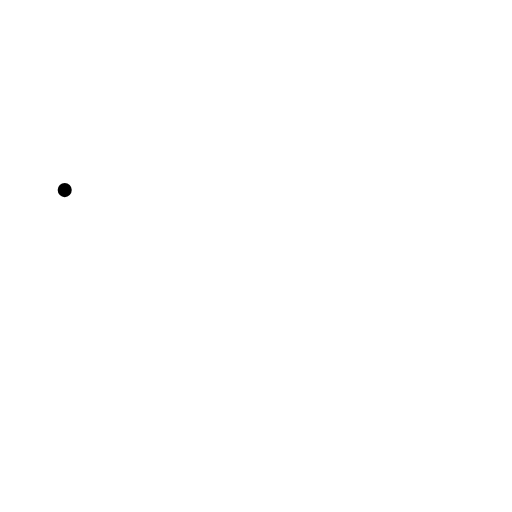
t = 0.00 s
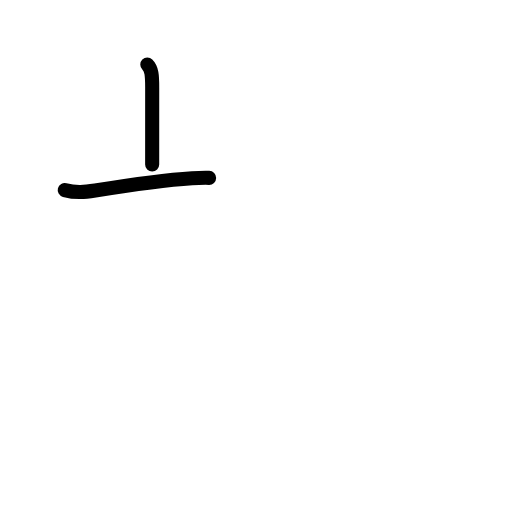
t = 1.42 s
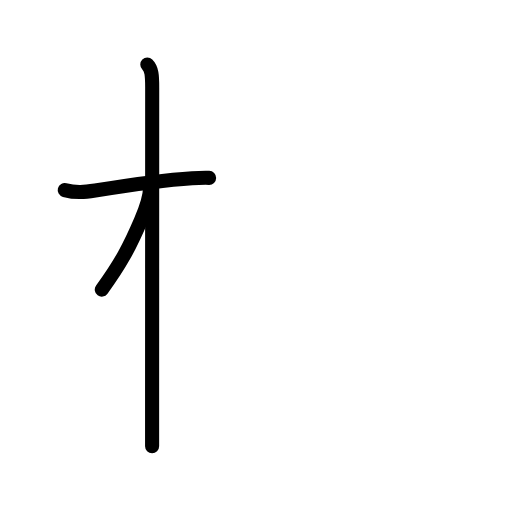
t = 2.75 s
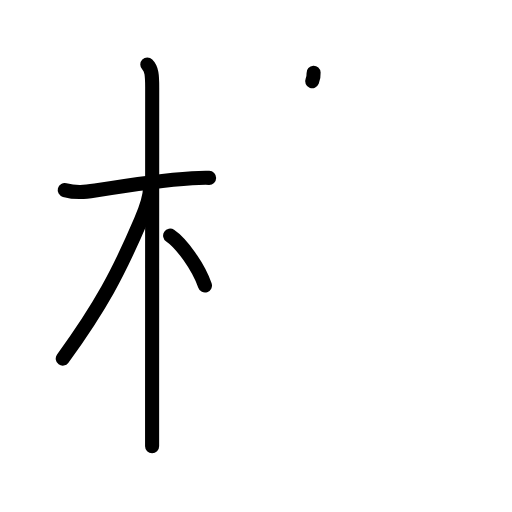
t = 4.25 s
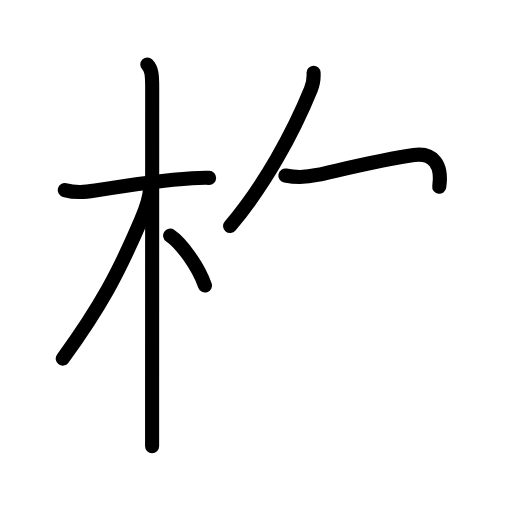
t = 5.60 s
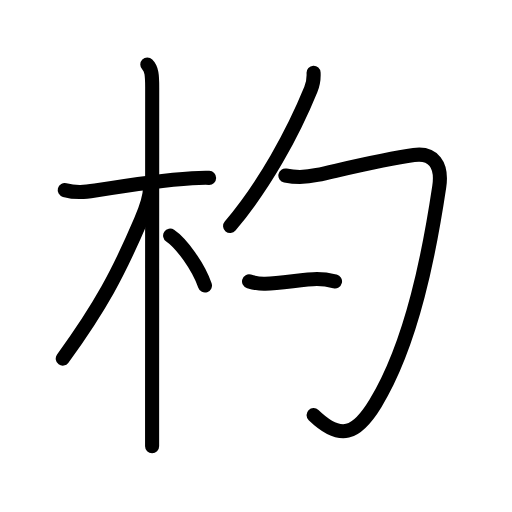
t = 7.00 s

The animated SVG that drew these frames (rendered in a browser with its animation timeline set to each time). Animation: 25 SMIL elements (animate=25); one cycle of 7.00 s.

<?xml version="1.0" encoding="UTF-8"?>
<!--
AniKanjiVG is licensed by CC-BY-SA Paul C. Sommerhoff (https://bitbucket.org/sommerhoff/anikanjivg).
AniKanjiVG uses KanjiVG which is licensed by CC-BY-SA Ulrich Apel (http://kanjivg.tagaini.net).
See also http://creativecommons.org/licenses/by-sa/3.0/
-->
<svg xmlns:kvg='http://kanjivg.tagaini.net' xmlns='http://www.w3.org/2000/svg' width='109' height='109' viewBox='0 0 109 109' style='fill:none;stroke:#000000;stroke-width:3;stroke-linecap:round;stroke-linejoin:round;' id="kvg:kanji_06753"><g id="kvg:06753" kvg:element="杓"><g id="kvg:06753-g1" kvg:element="木" kvg:position="left" kvg:radical="general"><path id="kvg:06753-s1" kvg:type="㇐" d="M13.78,40.47c2.47,0.66,4.32,0.42,6.49,0.1c5.19-0.85,14.31-2.24,20.63-2.63c1.21-0.07,2.42-0.1,3.62-0.08"><animate attributeName="d" begin="0.0s" dur="0.3333333333333333s" from="M13.78,40.47C13.78,40.47,13.78,40.47,13.78,40.47" to="M13.78,40.47c2.47,0.66,4.32,0.42,6.49,0.1" />
<animate attributeName="d" begin="0.3333333333333333s" dur="0.3333333333333333s" from="M13.78,40.47c2.47,0.66,4.32,0.42,6.49,0.1c0,0,0,0,0,0,0" to="M13.78,40.47c2.47,0.66,4.32,0.42,6.49,0.1c5.19-0.85,14.31-2.24,20.63-2.63" />
<animate attributeName="d" begin="0.6666666666666666s" dur="0.3333333333333333s" from="M13.78,40.47c2.47,0.66,4.32,0.42,6.49,0.1c5.19-0.85,14.31-2.24,20.63-2.63c0,0,0,0,0,0,0" to="M13.78,40.47c2.47,0.66,4.32,0.42,6.49,0.1c5.19-0.85,14.31-2.24,20.63-2.63c1.21-0.07,2.42-0.1,3.62-0.08" />
</path>
<path id="kvg:06753-s2" kvg:type="㇑" d="M31.36,13.75c0.94,0.94,1.04,2.25,1.04,4.92c0,0.75-0.01,43.7-0.02,65.08c0,5.65,0,9.79,0,11.25"><animate attributeName="d" begin="1.0s" dur="0.3333333333333333s" from="M31.36,13.75C31.36,13.75,31.36,13.75,31.36,13.75" to="M31.36,13.75c0.94,0.94,1.04,2.25,1.04,4.92" />
<animate attributeName="d" begin="1.3333333333333333s" dur="0.3333333333333333s" from="M31.36,13.75c0.94,0.94,1.04,2.25,1.04,4.92c0,0,0,0,0,0,0" to="M31.36,13.75c0.94,0.94,1.04,2.25,1.04,4.92c0,0.75-0.01,43.7-0.02,65.08" />
<animate attributeName="d" begin="1.6666666666666665s" dur="0.3333333333333333s" from="M31.36,13.75c0.94,0.94,1.04,2.25,1.04,4.92c0,0.75-0.01,43.7-0.02,65.08c0,0,0,0,0,0,0" to="M31.36,13.75c0.94,0.94,1.04,2.25,1.04,4.92c0,0.75-0.01,43.7-0.02,65.08c0,5.65,0,9.79,0,11.25" />
<animate attributeName="d" begin="0s" dur="1.0s" from="M-100,-100" to="M-100,-100" />
</path>
<path id="kvg:06753-s3" kvg:type="㇒" d="M31.94,40.03c0,2.09-1.33,5.47-1.96,6.94c-4.78,11.19-8.54,18.24-16.62,29.37"><animate attributeName="d" begin="2.0s" dur="0.5s" from="M31.94,40.03C31.94,40.03,31.94,40.03,31.94,40.03" to="M31.94,40.03c0,2.09-1.33,5.47-1.96,6.94" />
<animate attributeName="d" begin="2.5s" dur="0.5s" from="M31.94,40.03c0,2.09-1.33,5.47-1.96,6.94c0,0,0,0,0,0,0" to="M31.94,40.03c0,2.09-1.33,5.47-1.96,6.94c-4.78,11.19-8.54,18.24-16.62,29.37" />
<animate attributeName="d" begin="0s" dur="2.0s" from="M-100,-100" to="M-100,-100" />
</path>
<path id="kvg:06753-s4" kvg:type="㇔/㇏" d="M36.22,50.15c2.37,1.59,6.03,6.6,7.41,10.64"><animate attributeName="d" begin="3.0s" dur="1.0s" from="M36.22,50.15C36.22,50.15,36.22,50.15,36.22,50.15" to="M36.22,50.15c2.37,1.59,6.03,6.6,7.41,10.64" />
<animate attributeName="d" begin="0s" dur="3.0s" from="M-100,-100" to="M-100,-100" />
</path>
</g>
<g id="kvg:06753-g2" kvg:element="勺" kvg:position="right"><g id="kvg:06753-g3" kvg:element="勹"><g id="kvg:06753-g4" kvg:element="丿"><path id="kvg:06753-s5" kvg:type="㇒" d="M66.76,15.5c0.06,1.25-0.13,2.44-0.59,3.56c-3.8,9.31-9.8,20.31-17.18,29.06"><animate attributeName="d" begin="4.0s" dur="0.5s" from="M66.76,15.5C66.76,15.5,66.76,15.5,66.76,15.5" to="M66.76,15.5c0.06,1.25-0.13,2.44-0.59,3.56" />
<animate attributeName="d" begin="4.5s" dur="0.5s" from="M66.76,15.5c0.06,1.25-0.13,2.44-0.59,3.56c0,0,0,0,0,0,0" to="M66.76,15.5c0.06,1.25-0.13,2.44-0.59,3.56c-3.8,9.31-9.8,20.31-17.18,29.06" />
<animate attributeName="d" begin="0s" dur="4.0s" from="M-100,-100" to="M-100,-100" />
</path>
</g>
<path id="kvg:06753-s6" kvg:type="㇆" d="M60.75,37.37c2.28,0.44,4.53,0.39,6.75-0.12c7.81-1.76,14.4-3.38,20.61-4.25c4.13-0.58,6.1,2.05,5.4,6.75c-2,13.32-5.63,33.1-13.59,46.15c-4.04,6.63-7.39,8.01-13.16,2.46"><animate attributeName="d" begin="5.0s" dur="0.2s" from="M60.75,37.37C60.75,37.37,60.75,37.37,60.75,37.37" to="M60.75,37.37c2.28,0.44,4.53,0.39,6.75-0.12" />
<animate attributeName="d" begin="5.2s" dur="0.2s" from="M60.75,37.37c2.28,0.44,4.53,0.39,6.75-0.12c0,0,0,0,0,0,0" to="M60.75,37.37c2.28,0.44,4.53,0.39,6.75-0.12c7.81-1.76,14.4-3.38,20.61-4.25" />
<animate attributeName="d" begin="5.4s" dur="0.2s" from="M60.75,37.37c2.28,0.44,4.53,0.39,6.75-0.12c7.81-1.76,14.4-3.38,20.61-4.25c0,0,0,0,0,0,0" to="M60.75,37.37c2.28,0.44,4.53,0.39,6.75-0.12c7.81-1.76,14.4-3.38,20.61-4.25c4.13-0.58,6.1,2.05,5.4,6.75" />
<animate attributeName="d" begin="5.6s" dur="0.2s" from="M60.75,37.37c2.28,0.44,4.53,0.39,6.75-0.12c7.81-1.76,14.4-3.38,20.61-4.25c4.13-0.58,6.1,2.05,5.4,6.75c0,0,0,0,0,0,0" to="M60.75,37.37c2.28,0.44,4.53,0.39,6.75-0.12c7.81-1.76,14.4-3.38,20.61-4.25c4.13-0.58,6.1,2.05,5.4,6.75c-2,13.32-5.63,33.1-13.59,46.15" />
<animate attributeName="d" begin="5.8s" dur="0.2s" from="M60.75,37.37c2.28,0.44,4.53,0.39,6.75-0.12c7.81-1.76,14.4-3.38,20.61-4.25c4.13-0.58,6.1,2.05,5.4,6.75c-2,13.32-5.63,33.1-13.59,46.15c0,0,0,0,0,0,0" to="M60.75,37.37c2.28,0.44,4.53,0.39,6.75-0.12c7.81-1.76,14.4-3.38,20.61-4.25c4.13-0.58,6.1,2.05,5.4,6.75c-2,13.32-5.63,33.1-13.59,46.15c-4.04,6.63-7.39,8.01-13.16,2.46" />
<animate attributeName="d" begin="0s" dur="5.0s" from="M-100,-100" to="M-100,-100" />
</path>
</g>
<g id="kvg:06753-g5" kvg:element="丶"><path id="kvg:06753-s7" kvg:type="㇐/㇔" d="M53.02,59.9c1.22,0.35,2.23,0.55,3.45,0.5c3.64-0.15,8.49-1,10.98-1c1.87,0,2.25,0.1,3.87,0.5"><animate attributeName="d" begin="6.0s" dur="0.3333333333333333s" from="M53.02,59.9C53.02,59.9,53.02,59.9,53.02,59.9" to="M53.02,59.9c1.22,0.35,2.23,0.55,3.45,0.5" />
<animate attributeName="d" begin="6.333333333333333s" dur="0.3333333333333333s" from="M53.02,59.9c1.22,0.35,2.23,0.55,3.45,0.5c0,0,0,0,0,0,0" to="M53.02,59.9c1.22,0.35,2.23,0.55,3.45,0.5c3.64-0.15,8.49-1,10.98-1" />
<animate attributeName="d" begin="6.666666666666667s" dur="0.3333333333333333s" from="M53.02,59.9c1.22,0.35,2.23,0.55,3.45,0.5c3.64-0.15,8.49-1,10.98-1c0,0,0,0,0,0,0" to="M53.02,59.9c1.22,0.35,2.23,0.55,3.45,0.5c3.64-0.15,8.49-1,10.98-1c1.87,0,2.25,0.1,3.87,0.5" />
<animate attributeName="d" begin="0s" dur="6.0s" from="M-100,-100" to="M-100,-100" />
</path>
</g>
</g>
</g>
</svg>
